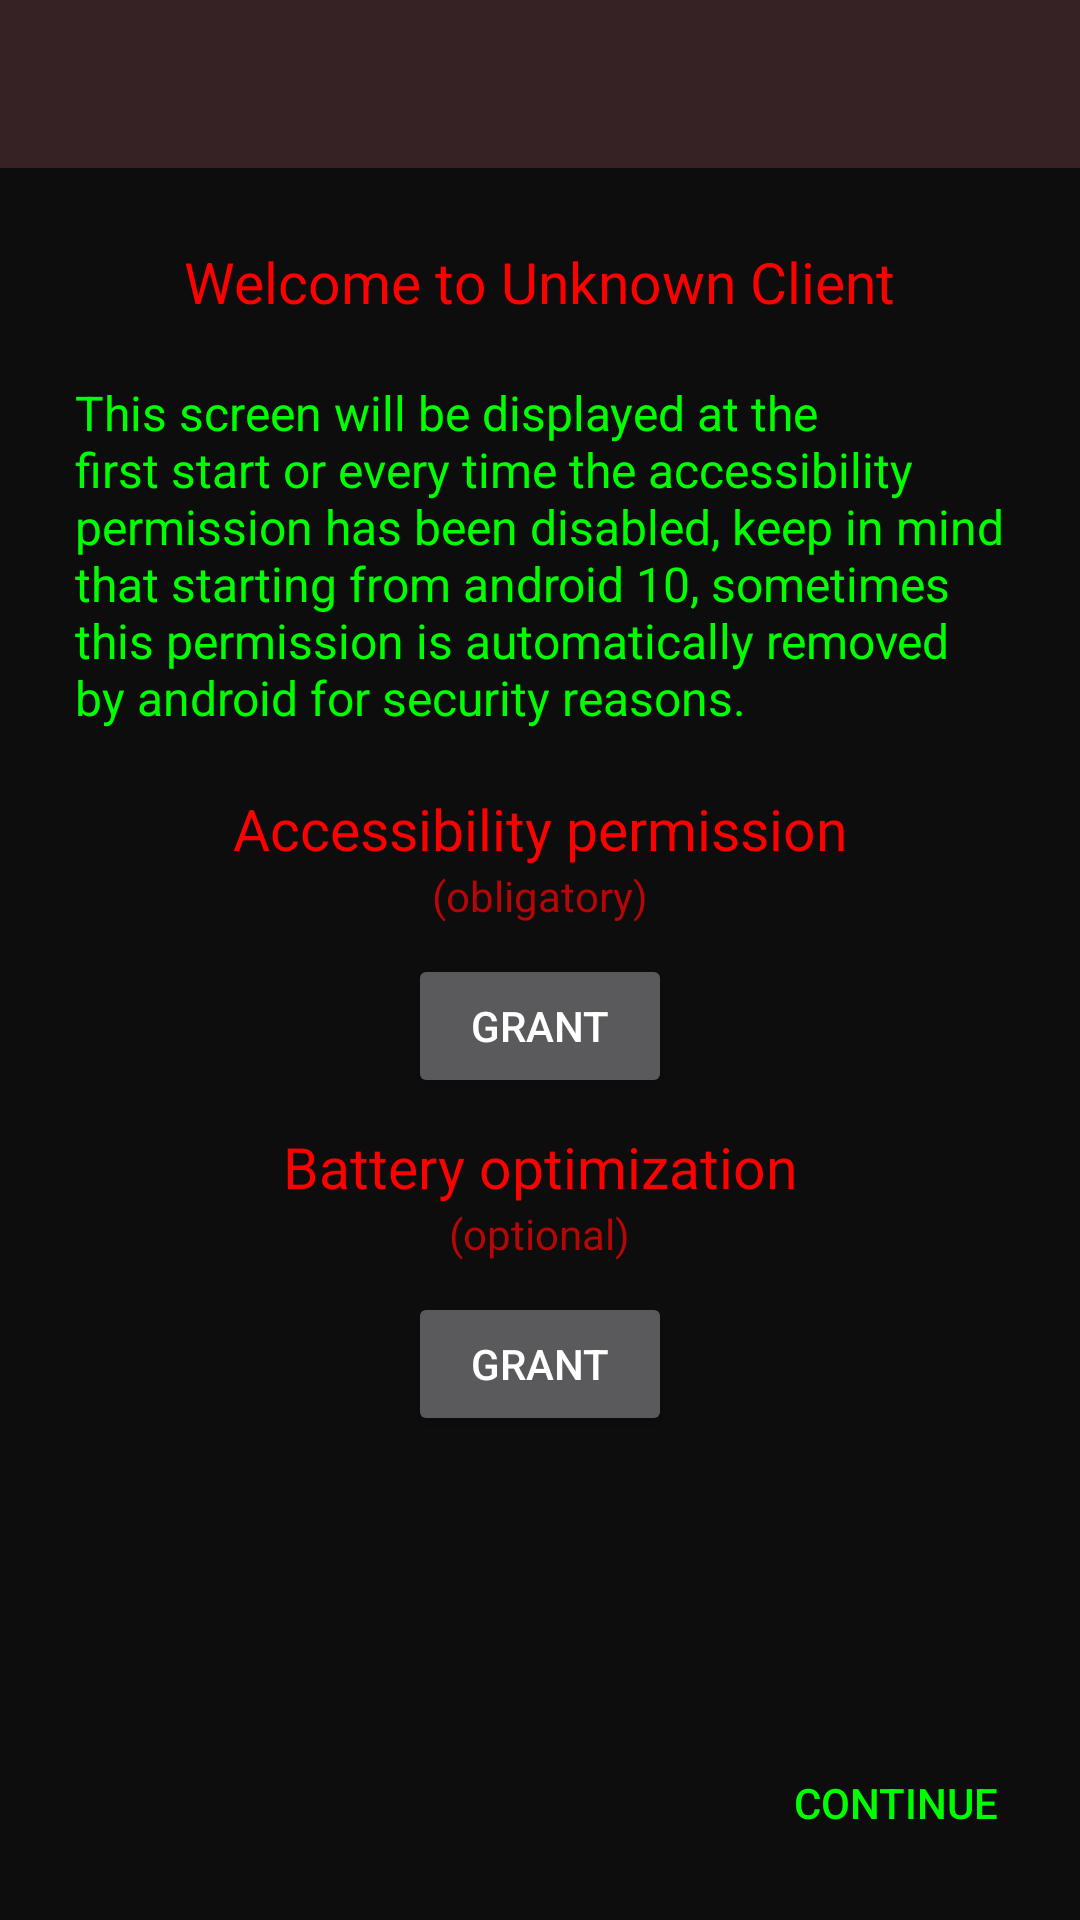

Reconstruct the res/layout file that produces this screen, plus the resources it refers to.
<!-- AndroidManifest.xml: application theme AppTheme -->
<!-- res/layout/activity_permisos.xml -->
<?xml version="1.0" encoding="utf-8"?>
<LinearLayout
	xmlns:android="http://schemas.android.com/apk/res/android"
	xmlns:app="http://schemas.android.com/apk/res-auto"
	android:layout_width="match_parent"
	android:layout_height="match_parent"
	android:orientation="vertical">

	<android.support.design.widget.AppBarLayout
		android:layout_width="match_parent"
		android:layout_height="wrap_content"
		android:theme="@style/ThemeOverlay.AppCompat.Dark.ActionBar">

		<android.support.v7.widget.Toolbar
			android:id="@+id/toolbarPermisos"
			android:layout_width="match_parent"
			android:layout_height="?attr/actionBarSize"
			app:popupTheme="@style/ThemeOverlay.AppCompat.Light"/>

	</android.support.design.widget.AppBarLayout>

	<LinearLayout
		android:orientation="vertical"
		android:layout_width="match_parent"
		android:layout_height="wrap_content"
		android:gravity="center_horizontal"
		android:padding="15dp">

		<TextView
			android:layout_width="wrap_content"
			android:layout_height="wrap_content"
			android:text="@string/tv_bienvenido"
			android:textSize="19sp"
			android:padding="10dp"
			android:textColor="@color/colorRojo"/>

		<TextView
			android:layout_width="wrap_content"
			android:layout_height="wrap_content"
			android:text="@string/tv_explicar"
			android:padding="10dp"
			android:textSize="16sp"
			android:textColor="@color/colorVerde"/>

		<LinearLayout
			android:orientation="vertical"
			android:layout_width="match_parent"
			android:layout_height="wrap_content"
			android:padding="10dp"
			android:gravity="center_vertical|center_horizontal">

			<TextView
				android:layout_width="wrap_content"
				android:layout_height="wrap_content"
				android:text="@string/tv_accesibilidad"
				android:textSize="19sp"
				android:textColor="@color/colorRojo"/>

			<TextView
				android:layout_width="wrap_content"
				android:layout_height="wrap_content"
				android:text="@string/tv_obligatorio"
				android:textSize="14sp"
				android:textColor="@color/colorRojoOscuro"/>

		</LinearLayout>

		<Button
			android:layout_width="wrap_content"
			android:layout_height="wrap_content"
			android:text="@string/tv_conceder"
			android:id="@+id/btn_accesibilidad"/>

		<LinearLayout
			android:orientation="vertical"
			android:layout_width="match_parent"
			android:layout_height="wrap_content"
			android:padding="10dp"
			android:gravity="center_vertical|center_horizontal">

			<TextView
				android:layout_width="wrap_content"
				android:layout_height="wrap_content"
				android:text="@string/tv_bateria"
                android:id="@+id/tv_bateria"
				android:textSize="19sp"
				android:textColor="@color/colorRojo"/>

			<TextView
				android:layout_width="wrap_content"
				android:layout_height="wrap_content"
				android:text="@string/tv_opcional"
                android:id="@+id/tv_opcional"
				android:textSize="14sp"
				android:textColor="@color/colorRojoOscuro"/>

		</LinearLayout>

		<Button
			android:layout_width="wrap_content"
			android:layout_height="wrap_content"
			android:text="@string/tv_conceder"
			android:id="@+id/btn_bateria"/>

	</LinearLayout>

    <LinearLayout
        android:orientation="vertical"
        android:layout_width="match_parent"
        android:layout_height="match_parent"
        android:gravity="bottom|right"
		android:padding="15dp">
        
       <Button
            android:layout_width="wrap_content"
            style="?android:attr/buttonBarButtonStyle"
            android:layout_height="wrap_content"
            android:textColor="@color/colorVerde"
			android:text="@string/btn_continuar"
            android:enabled="false"
            android:id="@+id/btn_continuar" />
        
    </LinearLayout>
    
</LinearLayout>
<!-- resources referenced by this layout -->
<resources>
  <color name="colorRojo">#FFFF0000</color>
  <color name="colorRojoOscuro">#FFB60606</color>
  <color name="colorVerde">#FF00FF00</color>
  <string name="btn_continuar">Continue</string>
  <string name="tv_accesibilidad">Accessibility permission</string>
  <string name="tv_bateria">Battery optimization</string>
  <string name="tv_bienvenido">Welcome to Unknown Client</string>
  <string name="tv_conceder">Grant</string>
  <string name="tv_explicar">This screen will be displayed at the first start or every time the accessibility permission has been disabled, keep in mind that starting from android 10, sometimes this permission is automatically removed by android for security reasons.</string>
  <string name="tv_obligatorio">(obligatory)</string>
  <string name="tv_opcional">(optional)</string>
  <style name="AppTheme" parent="Theme.AppCompat.NoActionBar">
          <item name="colorPrimary">@color/colorPrimary</item>
          <item name="colorPrimaryDark">@color/colorPrimaryDark</item>
          <item name="colorControlNormal">@color/colorVerde</item>
          <item name="colorControlActivated">@color/colorRojo</item>
          <item name="android:windowBackground">@color/colorFondo</item>       
      </style>
  <color name="colorPrimary">#FF362124</color>
  <color name="colorPrimaryDark">#FF291919</color>
  <color name="colorFondo">#FF0D0D0D</color>
</resources>
